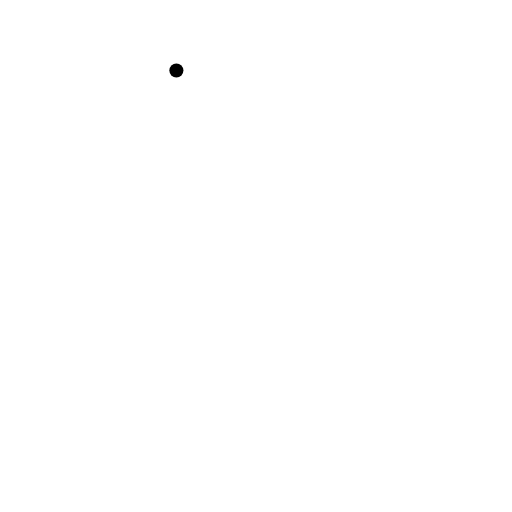
t = 0.00 s
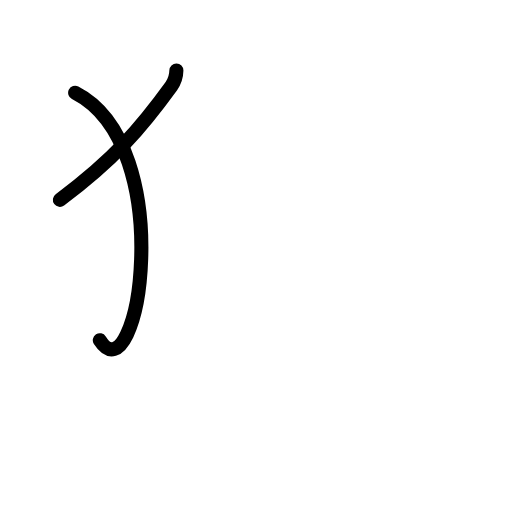
t = 1.75 s
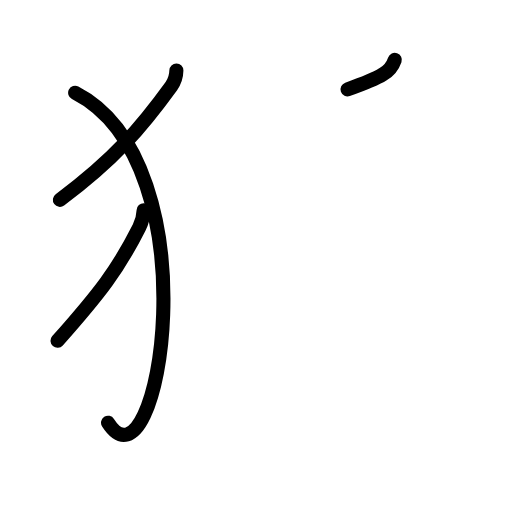
t = 3.63 s
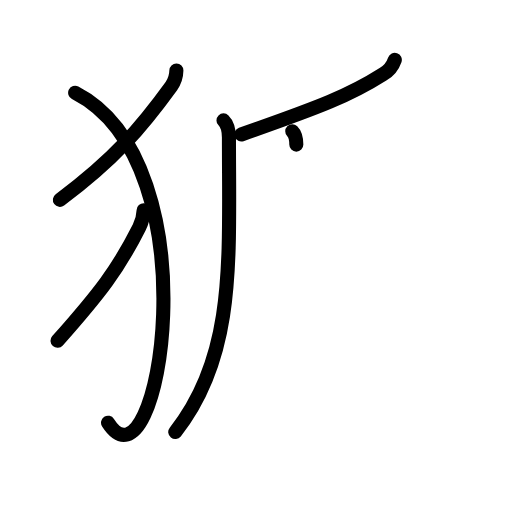
t = 5.38 s
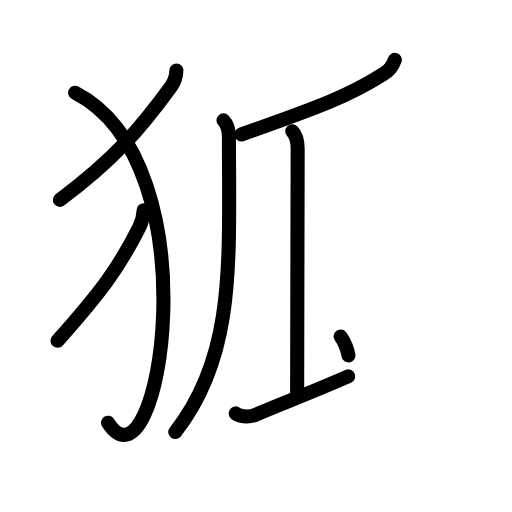
t = 7.25 s
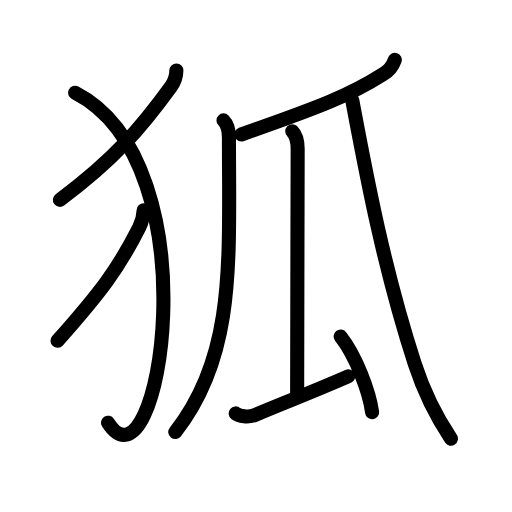
t = 9.00 s

The animated SVG that drew these frames (rendered in a browser with its animation timeline set to each time). Animation: 24 SMIL elements (animate=24); one cycle of 9.00 s.

<?xml version="1.0" encoding="UTF-8"?>
<!--
AniKanjiVG is licensed by CC-BY-SA Paul C. Sommerhoff (https://bitbucket.org/sommerhoff/anikanjivg).
AniKanjiVG uses KanjiVG which is licensed by CC-BY-SA Ulrich Apel (http://kanjivg.tagaini.net).
See also http://creativecommons.org/licenses/by-sa/3.0/
-->
<svg xmlns:kvg='http://kanjivg.tagaini.net' xmlns='http://www.w3.org/2000/svg' width='109' height='109' viewBox='0 0 109 109' style='fill:none;stroke:#000000;stroke-width:3;stroke-linecap:round;stroke-linejoin:round;' id="kvg:kanji_072d0"><g id="kvg:072d0" kvg:element="狐"><g id="kvg:072d0-g1" kvg:element="⺨" kvg:variant="true" kvg:original="犬" kvg:position="left" kvg:radical="general"><path id="kvg:072d0-s1" kvg:type="㇒" d="M37.55,15c-0.02,1.25-0.38,2.36-1.07,3.33C30.12,27.12,24.25,34,12.75,42.54"><animate attributeName="d" begin="0.0s" dur="0.5s" from="M37.55,15C37.55,15,37.55,15,37.55,15" to="M37.55,15c-0.02,1.25-0.38,2.36-1.07,3.33" />
<animate attributeName="d" begin="0.5s" dur="0.5s" from="M37.55,15c-0.02,1.25-0.38,2.36-1.07,3.33c0,0,0,0,0,0,0" to="M37.55,15c-0.02,1.25-0.38,2.36-1.07,3.33C30.12,27.12,24.25,34,12.75,42.54" />
</path>
<path id="kvg:072d0-s2" kvg:type="㇕va" d="M16,19.75C45.75,35,33.88,107,23,90"><animate attributeName="d" begin="1.0s" dur="1.0s" from="M16,19.75C16,19.75,16,19.75,16,19.75" to="M16,19.75C45.75,35,33.88,107,23,90" />
<animate attributeName="d" begin="0s" dur="1.0s" from="M-100,-100" to="M-100,-100" />
</path>
<path id="kvg:072d0-s3" kvg:type="㇒" d="M30.58,44.75c-0.05,1.32-0.37,2.54-0.95,3.69c-4.51,8.94-8.4,13.99-17.38,24.11"><animate attributeName="d" begin="2.0s" dur="0.5s" from="M30.58,44.75C30.58,44.75,30.58,44.75,30.58,44.75" to="M30.58,44.75c-0.05,1.32-0.37,2.54-0.95,3.69" />
<animate attributeName="d" begin="2.5s" dur="0.5s" from="M30.58,44.75c-0.05,1.32-0.37,2.54-0.95,3.69c0,0,0,0,0,0,0" to="M30.58,44.75c-0.05,1.32-0.37,2.54-0.95,3.69c-4.51,8.94-8.4,13.99-17.38,24.11" />
<animate attributeName="d" begin="0s" dur="2.0s" from="M-100,-100" to="M-100,-100" />
</path>
</g>
<g id="kvg:072d0-g2" kvg:element="瓜" kvg:position="right"><g id="kvg:072d0-g3" kvg:element="丿"><path id="kvg:072d0-s4" kvg:type="㇒" d="M84.05,12.75c-0.48,1.39-1.32,2.41-2.52,3.06c-7.04,4.48-13.2,6.88-30.16,12.82"><animate attributeName="d" begin="3.0s" dur="0.5s" from="M84.05,12.75C84.05,12.75,84.05,12.75,84.05,12.75" to="M84.05,12.75c-0.48,1.39-1.32,2.41-2.52,3.06" />
<animate attributeName="d" begin="3.5s" dur="0.5s" from="M84.05,12.75c-0.48,1.39-1.32,2.41-2.52,3.06c0,0,0,0,0,0,0" to="M84.05,12.75c-0.48,1.39-1.32,2.41-2.52,3.06c-7.04,4.48-13.2,6.88-30.16,12.82" />
<animate attributeName="d" begin="0s" dur="3.0s" from="M-100,-100" to="M-100,-100" />
</path>
</g>
<path id="kvg:072d0-s5" kvg:type="㇒" d="M47.58,25.63c0.89,0.89,1.16,2.12,1.16,3.66c0,26.09,1.51,46.34-11.43,62.68"><animate attributeName="d" begin="4.0s" dur="0.5s" from="M47.58,25.63C47.58,25.63,47.58,25.63,47.58,25.63" to="M47.58,25.63c0.89,0.89,1.16,2.12,1.16,3.66" />
<animate attributeName="d" begin="4.5s" dur="0.5s" from="M47.58,25.63c0.89,0.89,1.16,2.12,1.16,3.66c0,0,0,0,0,0,0" to="M47.58,25.63c0.89,0.89,1.16,2.12,1.16,3.66c0,26.09,1.51,46.34-11.43,62.68" />
<animate attributeName="d" begin="0s" dur="4.0s" from="M-100,-100" to="M-100,-100" />
</path>
<g id="kvg:072d0-g4" kvg:element="厶" kvg:variant="true"><path id="kvg:072d0-s6" kvg:type="㇑" d="M62.22,27.93c0.99,0.99,1.15,2.44,1.15,3.81c0,6.12-0.11,41.94-0.11,51.88"><animate attributeName="d" begin="5.0s" dur="0.5s" from="M62.22,27.93C62.22,27.93,62.22,27.93,62.22,27.93" to="M62.22,27.93c0.99,0.99,1.15,2.44,1.15,3.81" />
<animate attributeName="d" begin="5.5s" dur="0.5s" from="M62.22,27.93c0.99,0.99,1.15,2.44,1.15,3.81c0,0,0,0,0,0,0" to="M62.22,27.93c0.99,0.99,1.15,2.44,1.15,3.81c0,6.12-0.11,41.94-0.11,51.88" />
<animate attributeName="d" begin="0s" dur="5.0s" from="M-100,-100" to="M-100,-100" />
</path>
<path id="kvg:072d0-s7" kvg:type="㇐" d="M50.18,88.01c0.72,0.58,2.62,0.95,4.12,0.32c7.95-3.34,11.33-4.51,19.82-8.21"><animate attributeName="d" begin="6.0s" dur="0.5s" from="M50.18,88.01C50.18,88.01,50.18,88.01,50.18,88.01" to="M50.18,88.01c0.72,0.58,2.62,0.95,4.12,0.32" />
<animate attributeName="d" begin="6.5s" dur="0.5s" from="M50.18,88.01c0.72,0.58,2.62,0.95,4.12,0.32c0,0,0,0,0,0,0" to="M50.18,88.01c0.72,0.58,2.62,0.95,4.12,0.32c7.95-3.34,11.33-4.51,19.82-8.21" />
<animate attributeName="d" begin="0s" dur="6.0s" from="M-100,-100" to="M-100,-100" />
</path>
<path id="kvg:072d0-s8" kvg:type="㇔" d="M72.51,71.64c3.24,4.11,6.11,11.7,6.71,16.12"><animate attributeName="d" begin="7.0s" dur="1.0s" from="M72.51,71.64C72.51,71.64,72.51,71.64,72.51,71.64" to="M72.51,71.64c3.24,4.11,6.11,11.7,6.71,16.12" />
<animate attributeName="d" begin="0s" dur="7.0s" from="M-100,-100" to="M-100,-100" />
</path>
</g>
<path id="kvg:072d0-s9" kvg:type="㇏" d="M75,21.38c2.88,15.25,6.5,35.12,13.32,56.15c1.82,5.6,4.93,11.73,7.68,15.87"><animate attributeName="d" begin="8.0s" dur="0.5s" from="M75,21.38C75,21.38,75,21.38,75,21.38" to="M75,21.38c2.88,15.25,6.5,35.12,13.32,56.15" />
<animate attributeName="d" begin="8.5s" dur="0.5s" from="M75,21.38c2.88,15.25,6.5,35.12,13.32,56.15c0,0,0,0,0,0,0" to="M75,21.38c2.88,15.25,6.5,35.12,13.32,56.15c1.82,5.6,4.93,11.73,7.68,15.87" />
<animate attributeName="d" begin="0s" dur="8.0s" from="M-100,-100" to="M-100,-100" />
</path>
</g>
</g>
</svg>
